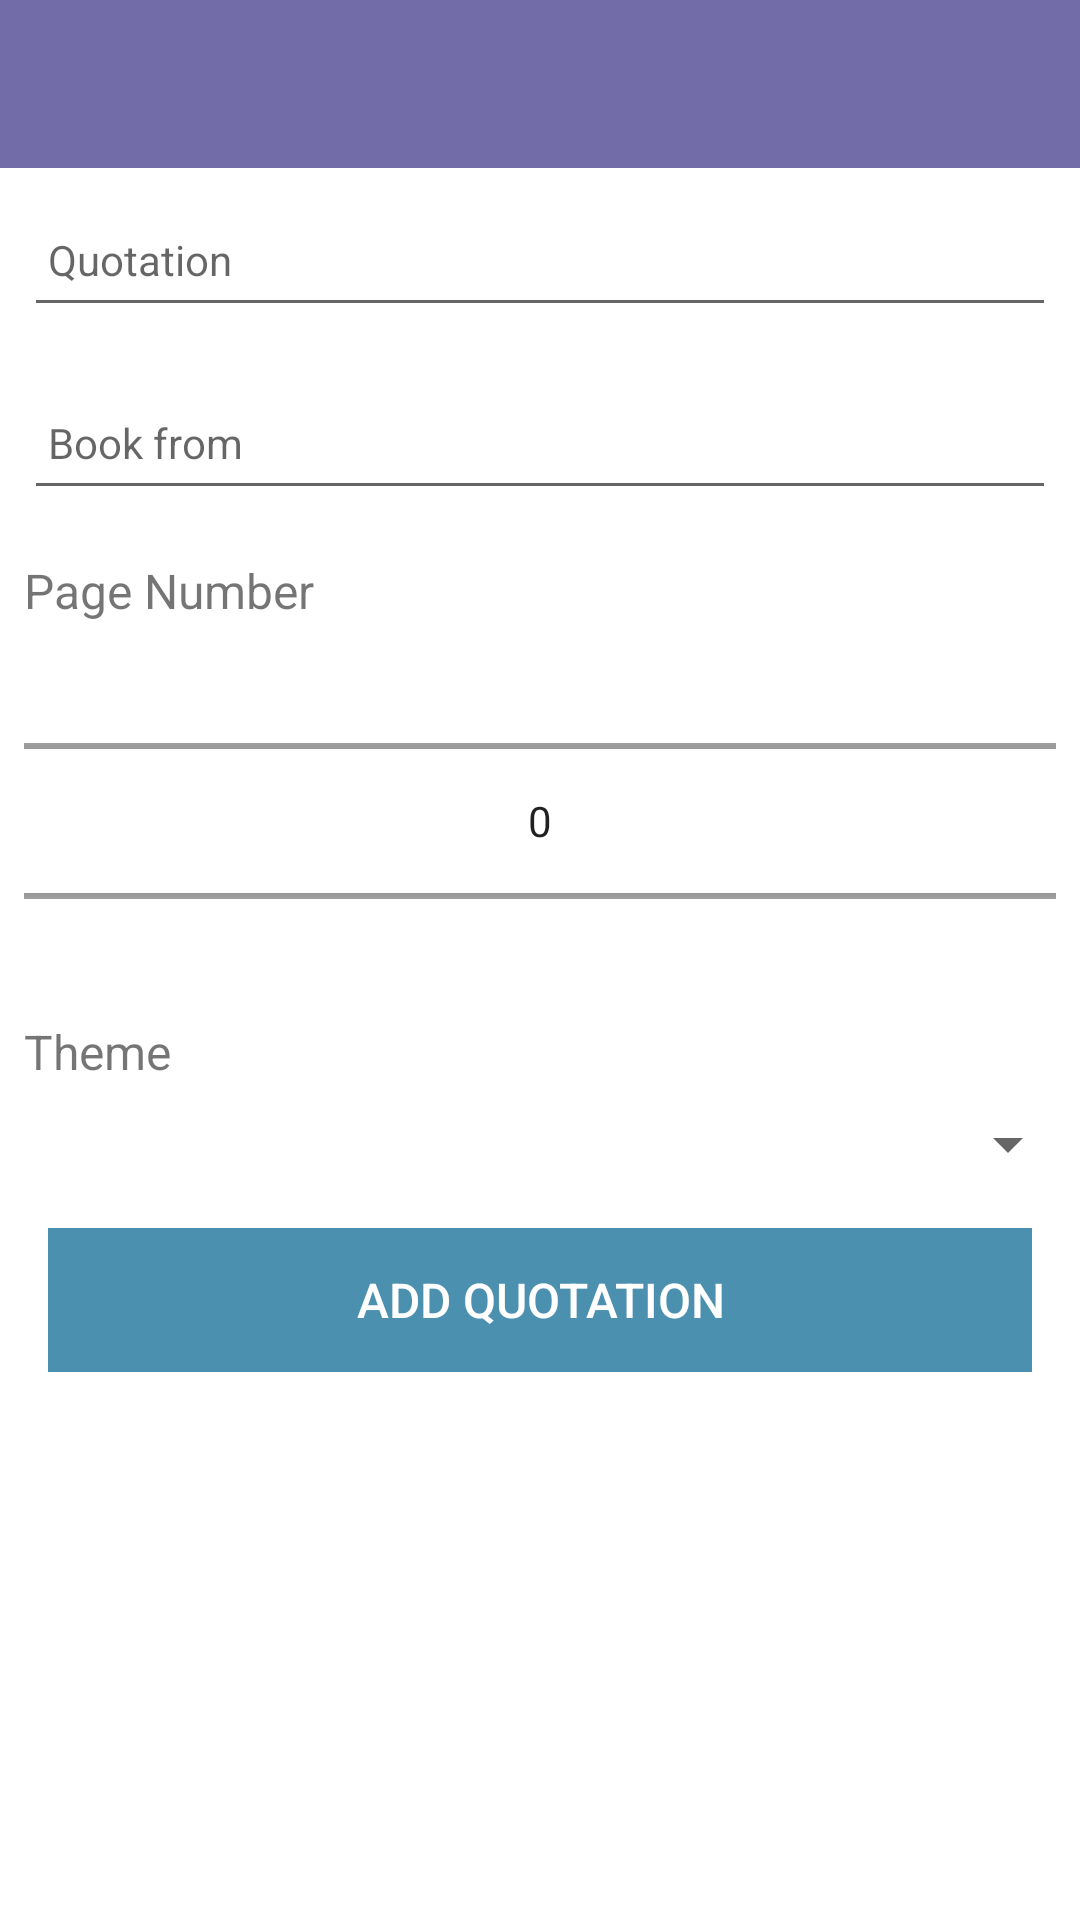

Android layout source for this screen:
<!-- AndroidManifest.xml: application theme Theme.QuoteIt -->
<!-- res/layout/activity_quoteit.xml -->
<?xml version="1.0" encoding="utf-8"?>
<androidx.constraintlayout.widget.ConstraintLayout
xmlns:android="http://schemas.android.com/apk/res/android"
xmlns:app="http://schemas.android.com/apk/res-auto"
xmlns:tools="http://schemas.android.com/tools"
android:layout_width="match_parent"
android:layout_height="match_parent"
tools:context="ie.setu.quoteit.activities.QuoteActivity">

<RelativeLayout
    android:layout_width="match_parent"
    android:layout_height="wrap_content"
    app:layout_constraintBottom_toBottomOf="parent"
    app:layout_constraintTop_toTopOf="parent">

    <com.google.android.material.appbar.AppBarLayout
        android:id="@+id/appBarLayout"
        android:layout_width="match_parent"
        android:layout_height="wrap_content"
        android:background="@color/ultra_violet"
        android:fitsSystemWindows="true"
        app:elevation="0dip"
        app:theme="@style/ThemeOverlay.AppCompat.Dark.ActionBar">

        <androidx.appcompat.widget.Toolbar
            android:id="@+id/toolbarAdd"
            android:layout_width="match_parent"
            android:layout_height="wrap_content"
            app:titleTextColor="@color/colorPrimary" />

    </com.google.android.material.appbar.AppBarLayout>

    <ScrollView
        android:layout_width="match_parent"
        android:layout_height="match_parent"
        android:layout_below="@id/appBarLayout"
        android:fillViewport="true">

        <LinearLayout
            android:layout_width="match_parent"
            android:layout_height="wrap_content"
            android:orientation="vertical">

            <EditText
                android:id="@+id/quotation"
                android:layout_width="match_parent"
                android:layout_height="45dp"
                android:layout_margin="8dp"
                android:autofillHints="hint"
                android:hint="@string/hint_Quotation"
                android:inputType="text"
                android:maxLength="25"
                android:maxLines="1"
                android:padding="8dp"
                android:textColor="@color/colorPrimaryDark"
                android:textSize="14sp" />

            <EditText
                android:id="@+id/bookTitle"
                android:layout_width="match_parent"
                android:layout_height="45dp"
                android:layout_margin="8dp"
                android:autofillHints="hint"
                android:hint="@string/hint_quoteBook"
                android:inputType="text"
                android:maxLength="25"
                android:maxLines="1"
                android:padding="8dp"
                android:textColor="@color/colorPrimaryDark"
                android:textSize="14sp" />


            <TextView
                android:id="@+id/textView"
                android:layout_width="match_parent"
                android:layout_height="wrap_content"
                android:padding="8dp"
                android:text="@string/hint_pageNumber"
                android:textSize="16sp" />

            <NumberPicker
                android:id="@+id/pageNumber"
                android:layout_width="match_parent"
                android:layout_height="100dp"
                android:layout_margin="8dp"
                android:autofillHints="hint"
                android:hint="@string/hint_pageNumber" />

            <TextView
                android:id="@+id/textView2"
                android:layout_width="match_parent"
                android:layout_height="wrap_content"
                android:padding="8dp"
                android:text="@string/hint_theme"
                android:textSize="16sp" />

            <Spinner
                android:id="@+id/spinnerThemes"
                android:layout_width="match_parent"
                android:layout_height="wrap_content" />

            <Button
                android:id="@+id/btnAdd"
                android:layout_width="match_parent"
                android:layout_height="wrap_content"
                android:layout_margin="16dp"
                android:background="@color/colorAccent"
                android:paddingTop="8dp"
                android:paddingBottom="8dp"
                android:stateListAnimator="@null"
                android:text="@string/button_addQuote"
                android:textColor="@color/colorPrimary"
                android:textSize="16sp" />

        </LinearLayout>
    </ScrollView>

</RelativeLayout>
</androidx.constraintlayout.widget.ConstraintLayout>
<!-- resources referenced by this layout -->
<resources>
  <color name="colorAccent">#4c90af</color>
  <color name="colorPrimary">#FFFFFF</color>
  <color name="colorPrimaryDark">#000000</color>
  <color name="ultra_violet">#726DA8</color>
  <string name="button_addQuote">Add Quotation</string>
  <string name="hint_Quotation">Quotation</string>
  <string name="hint_pageNumber">Page Number</string>
  <string name="hint_quoteBook">Book from</string>
  <string name="hint_theme">Theme</string>
  <style name="Theme.QuoteIt" parent="Theme.MaterialComponents.DayNight.DarkActionBar">
          
          <item name="colorPrimary">@color/purple_500</item>
          <item name="colorPrimaryVariant">@color/purple_700</item>
          <item name="colorOnPrimary">@color/white</item>
          
          <item name="colorSecondary">@color/teal_200</item>
          <item name="colorSecondaryVariant">@color/teal_700</item>
          <item name="colorOnSecondary">@color/black</item>
          
          <item name="android:statusBarColor">?attr/colorPrimaryVariant</item>
          
      </style>
  <color name="purple_500">#FF6200EE</color>
  <color name="purple_700">#FF3700B3</color>
  <color name="white">#FFFFFFFF</color>
  <color name="teal_200">#FF03DAC5</color>
  <color name="teal_700">#FF018786</color>
  <color name="black">#FF000000</color>
</resources>
